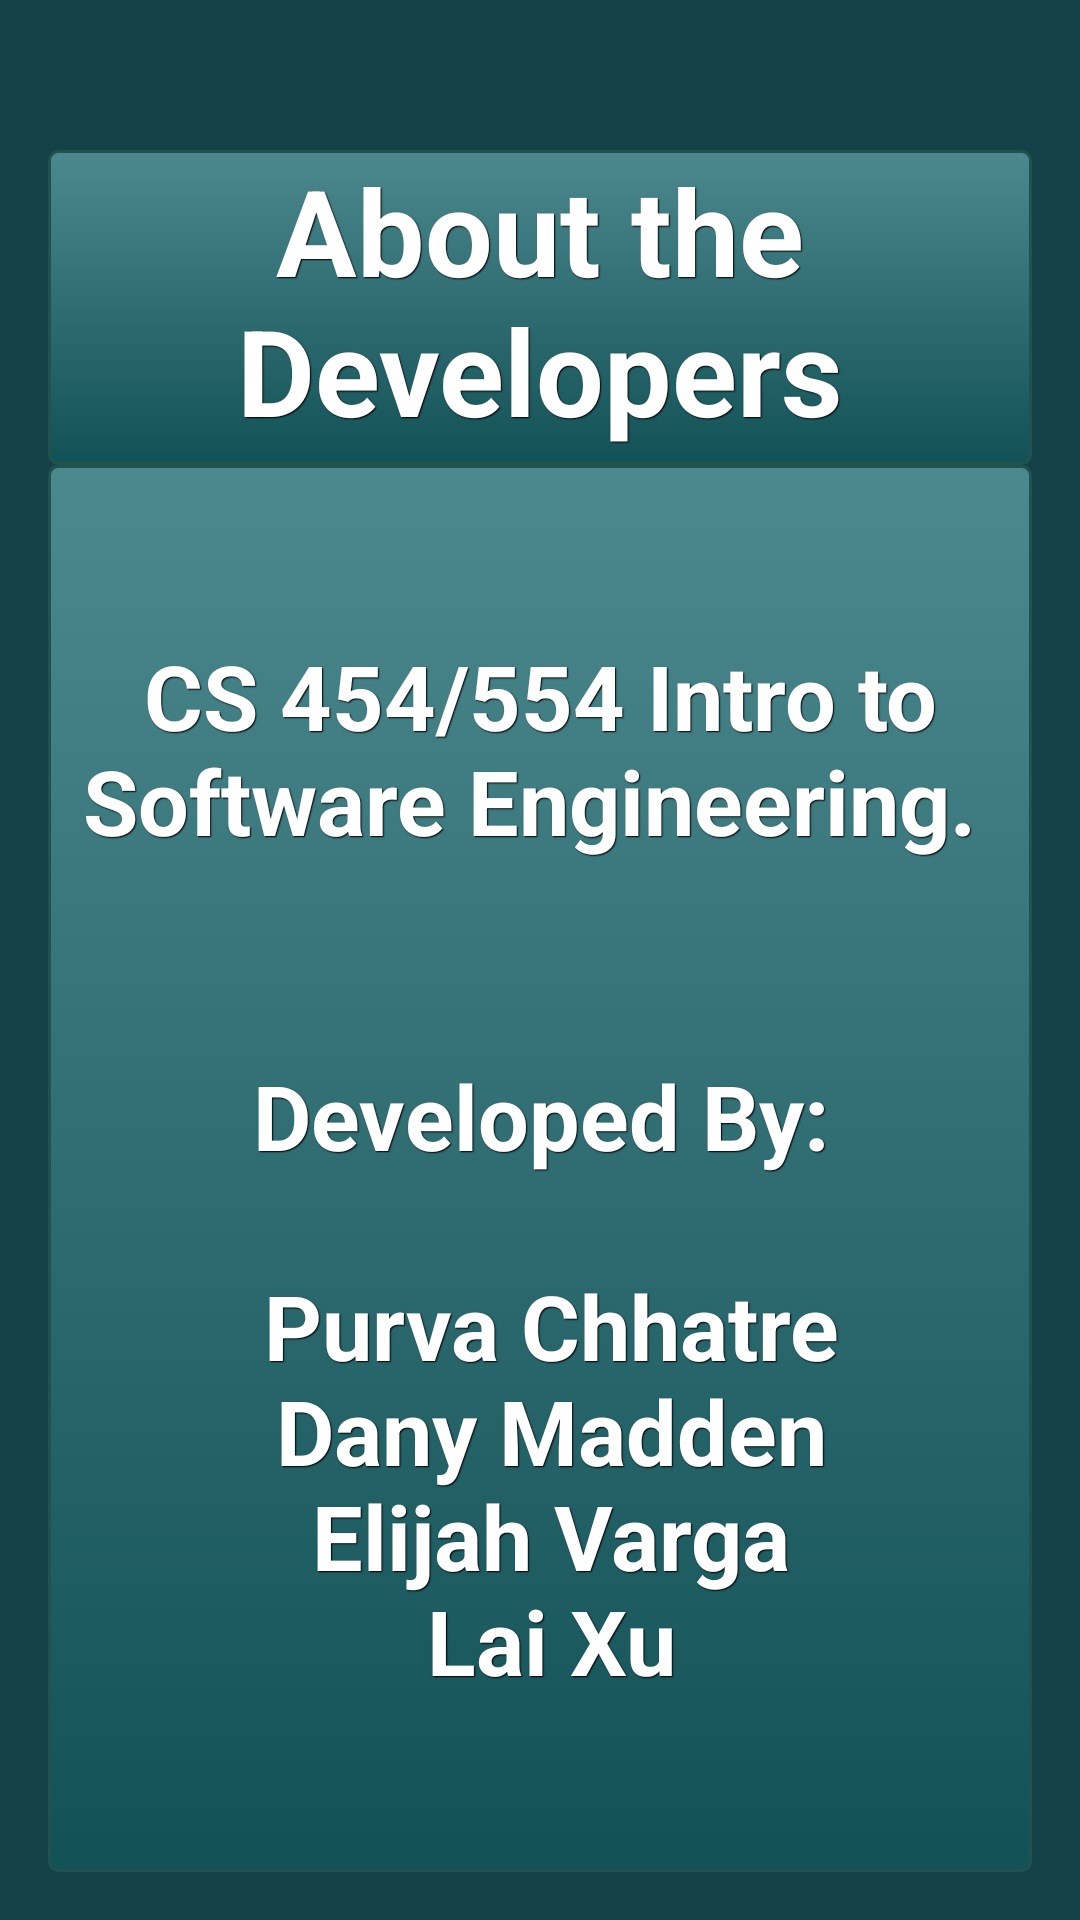

Layout XML and referenced resources for this Android screen:
<!-- AndroidManifest.xml: application theme customTheme -->
<!-- res/layout/activity_about.xml -->
<RelativeLayout xmlns:android="http://schemas.android.com/apk/res/android"
    xmlns:tools="http://schemas.android.com/tools" android:layout_width="match_parent"
    android:layout_height="match_parent" android:paddingLeft="@dimen/activity_horizontal_margin"
    android:paddingRight="@dimen/activity_horizontal_margin"
    android:paddingTop="@dimen/activity_vertical_margin"
    android:paddingBottom="@dimen/activity_vertical_margin" tools:context="group7.gomoku.About">

    <TextView
        android:layout_width="match_parent"
        android:layout_height="wrap_content"
        android:textAppearance="?android:attr/textAppearanceLarge"
        android:text="@string/aboutString"
        style="@style/GenoaTextStyle"
        android:id="@+id/aboutText"
        android:paddingBottom="@dimen/ButtonBuffer"
        android:layout_alignParentTop="true"
        android:layout_centerHorizontal="true"
        android:layout_marginTop="34dp"
        android:textSize="@dimen/FontSize" />

    <TextView
        android:layout_width="match_parent"
        android:layout_height="match_parent"

        style="@style/GenoaTextStyle"
        android:textSize="@dimen/TextSize"
        android:text="@string/who"
        android:id="@+id/whoText"
        android:layout_centerHorizontal="true"
        android:layout_below="@+id/aboutText" />
</RelativeLayout>
<!-- resources referenced by this layout -->
<resources>
  <dimen name="ButtonBuffer">5dp</dimen>
  <dimen name="FontSize">40dp</dimen>
  <dimen name="TextSize">30dp</dimen>
  <dimen name="activity_horizontal_margin">16dp</dimen>
  <dimen name="activity_vertical_margin">16dp</dimen>
  <string name="aboutString">About the Developers</string>
  <string name="who">CS 454/554 Intro to Software Engineering. \n\n\nDeveloped By:\n\n
          Purva Chhatre\n Dany Madden\n Elijah Varga\n Lai Xu </string>
  <style name="GenoaTextStyle" parent="@android:style/Widget.Button">
          <item name="android:textSize">15sp</item>
          <item name="android:textStyle">bold</item>
          <item name="android:textColor">#FFFFFF</item>
          <item name="android:gravity">center</item>
          <item name="android:shadowColor">#000000</item>
          <item name="android:shadowDx">1</item>
          <item name="android:shadowDy">1</item>
          <item name="android:shadowRadius">0.6</item>
          <item name="android:background">@drawable/genoa_text</item>
      </style>
  <style name="customTheme" parent="android:Theme.Holo.Light.DarkActionBar">
          
          <item name="android:windowBackground">@color/backgroundBlue</item>
          <item name="android:shadowColor">#000000</item>
          <item name="android:shadowDx">1</item>
          <item name="android:shadowDy">1</item>
          <item name="android:shadowRadius">0.6</item>
  
      </style>
  <!-- drawable genoa_text (drawable) -->
  <?xml version="1.0" encoding="utf-8"?>
  <selector xmlns:android="http://schemas.android.com/apk/res/android">
      <item android:state_focused="true">
          <shape android:shape="rectangle"  >
              <corners android:radius="3dip" />
              <stroke android:width="1dip" android:color="#20534e" />
              <solid  android:color="#125156"/>
          </shape>
      </item>
      <item >
          <shape android:shape="rectangle"  >
              <corners android:radius="3dip" />
              <stroke android:width="1dip" android:color="#20534e" />
              <gradient  android:angle="-90"  android:startColor="#4c898e" android:endColor="#125156" />
          </shape>
      </item>
  </selector>
  <color name="backgroundBlue">#144248</color>
</resources>
